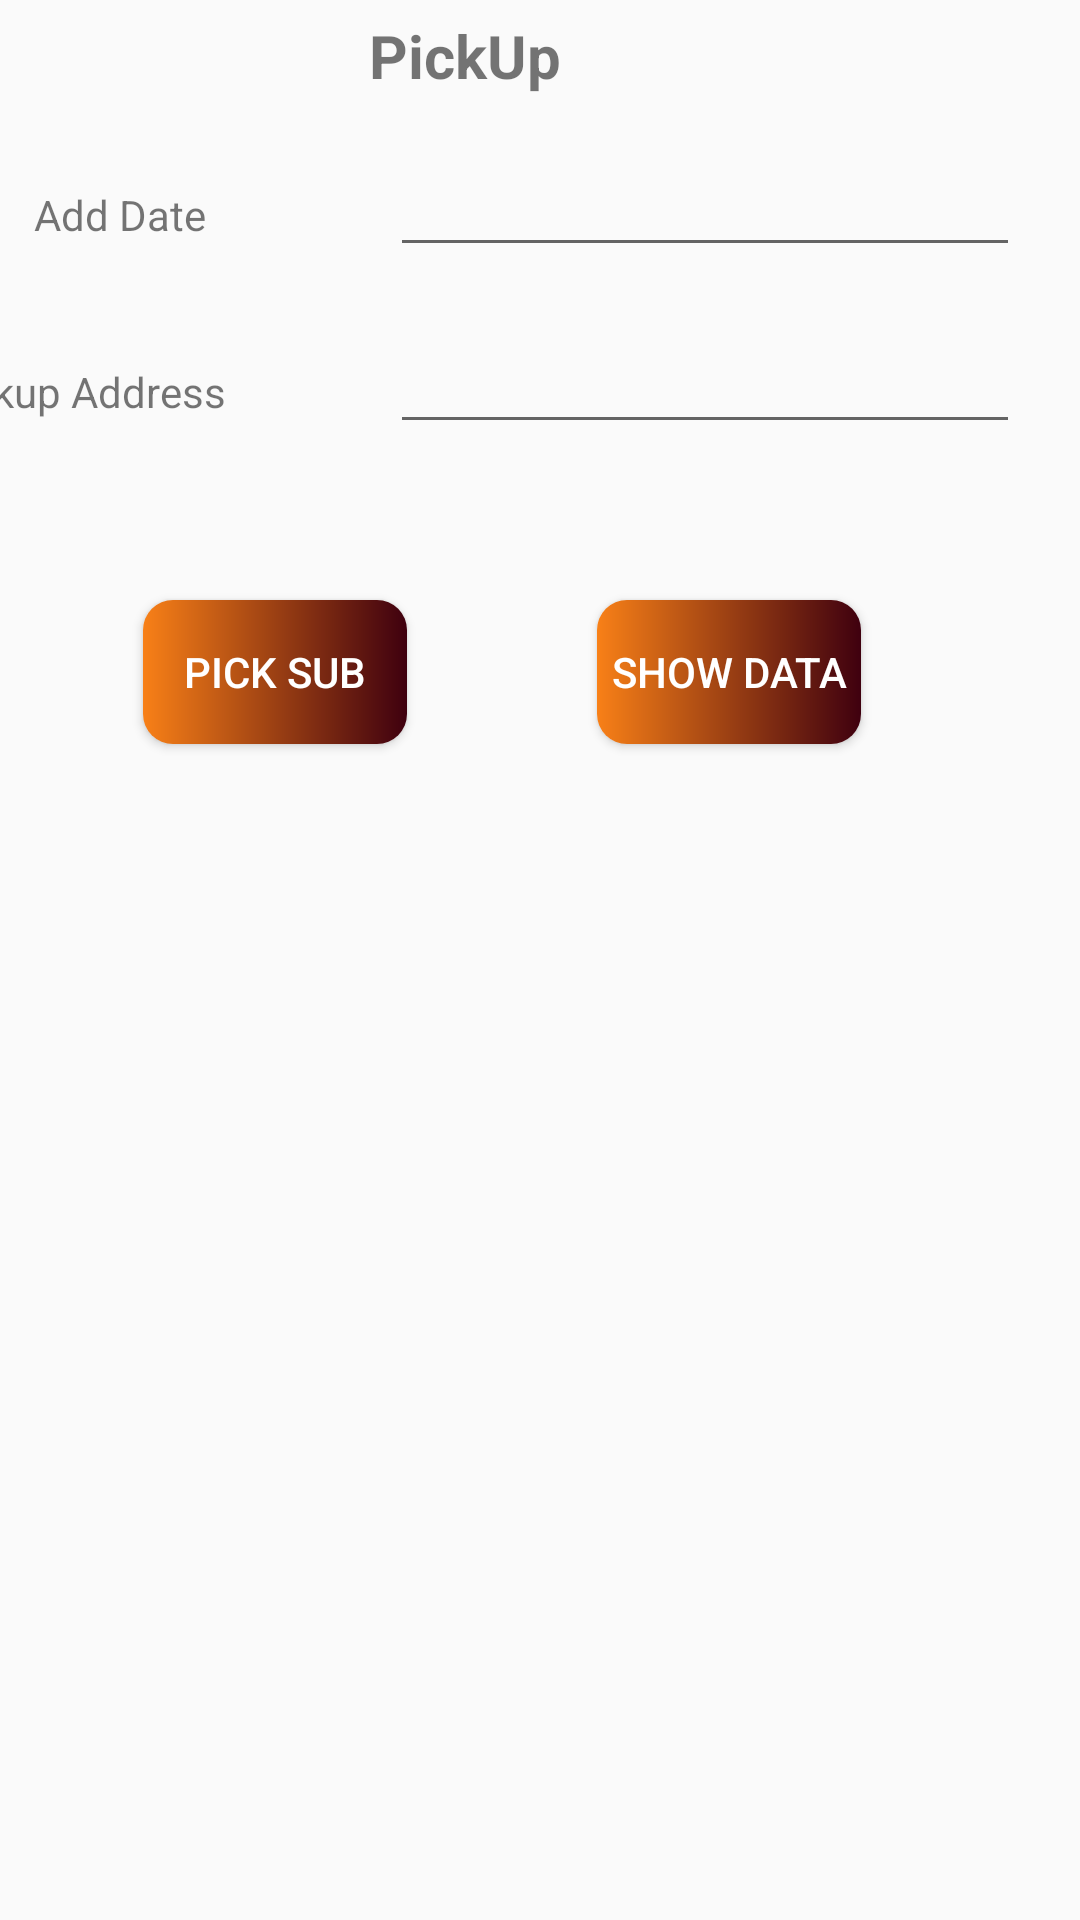

Here is an Android app screen rendered from its layout file. Give the layout XML and the strings, colors and styles it references.
<!-- AndroidManifest.xml: application theme Theme.BeesCourier -->
<!-- res/layout/activity_main2.xml -->
<?xml version="1.0" encoding="utf-8"?>
<androidx.constraintlayout.widget.ConstraintLayout  xmlns:android="http://schemas.android.com/apk/res/android"
    xmlns:app="http://schemas.android.com/apk/res-auto"
    xmlns:tools="http://schemas.android.com/tools"
    android:layout_width="wrap_content"
    android:layout_height="match_parent"
    tools:context=".MainActivity2">


    <TextView
        android:id="@+id/textView7"
        android:layout_width="wrap_content"
        android:layout_height="wrap_content"
        android:layout_marginTop="5dp"
        android:layout_marginEnd="50dp"
        android:layout_weight="1"
        android:text="@string/pick_up"
        android:textSize="20sp"
        android:textStyle="bold"
        app:layout_constraintEnd_toEndOf="parent"
        app:layout_constraintHorizontal_bias="0.5"
        app:layout_constraintStart_toStartOf="parent"
        app:layout_constraintTop_toTopOf="parent" />


    <TextView
        android:id="@+id/textView9"
        android:layout_width="wrap_content"
        android:layout_height="wrap_content"
        android:layout_marginStart="10dp"
        android:layout_marginTop="30dp"
        android:layout_marginEnd="60dp"
        android:text="@string/add_date"
        app:layout_constraintEnd_toStartOf="@+id/editTextDate"
        app:layout_constraintStart_toStartOf="parent"
        app:layout_constraintTop_toBottomOf="@+id/textView7" />

    <TextView
        android:id="@+id/textView10"
        android:layout_width="wrap_content"
        android:layout_height="wrap_content"
        android:layout_marginStart="30dp"
        android:layout_marginTop="40dp"
        android:layout_marginEnd="55dp"
        android:text="@string/pick_add"
        app:layout_constraintEnd_toStartOf="@+id/editTextAddress"
        app:layout_constraintHorizontal_bias="1.0"
        app:layout_constraintStart_toStartOf="parent"
        app:layout_constraintTop_toBottomOf="@+id/textView9" />


    <EditText
        android:id="@+id/editTextDate"
        android:layout_width="wrap_content"
        android:layout_height="wrap_content"
        android:layout_marginEnd="20dp"
        android:ems="10"
        android:inputType="date"
        app:layout_constraintBaseline_toBaselineOf="@+id/textView9"
        app:layout_constraintEnd_toEndOf="parent" />

    <EditText
        android:id="@+id/editTextAddress"
        android:layout_width="wrap_content"
        android:layout_height="wrap_content"
        android:layout_marginEnd="20dp"
        android:ems="10"
        android:inputType="textPersonName"
        app:layout_constraintBaseline_toBaselineOf="@+id/textView10"
        app:layout_constraintEnd_toEndOf="parent" />

    <Button
        android:id="@+id/button3"
        android:layout_width="wrap_content"
        android:layout_height="wrap_content"
        android:layout_marginTop="200dp"
        android:background="@drawable/custom_button"
        android:onClick="pickSub"
        android:text="@string/pick_sub"
        android:textColor="@color/white"
        app:layout_constraintEnd_toEndOf="parent"
        app:layout_constraintHorizontal_bias="0.175"
        app:layout_constraintStart_toStartOf="parent"
        app:layout_constraintTop_toTopOf="parent" />

    <Button
        android:id="@+id/button2"
        android:layout_width="wrap_content"
        android:layout_height="wrap_content"
        android:layout_marginStart="20dp"
        android:layout_marginTop="200dp"
        android:layout_marginEnd="30dp"
        android:layout_weight="1"
        android:background="@drawable/custom_button"
        android:onClick="showData"
        android:text="Show Data"
        android:textColor="@color/white"
        app:layout_constraintEnd_toEndOf="parent"
        app:layout_constraintStart_toEndOf="@+id/button3"
        app:layout_constraintTop_toTopOf="parent"
        tools:ignore="MissingConstraints" />


</androidx.constraintlayout.widget.ConstraintLayout >
<!-- resources referenced by this layout -->
<resources>
  <color name="white">#FFFFFFFF</color>
  <!-- drawable custom_button (drawable) -->
  <?xml version="1.0" encoding="utf-8"?>
  <shape xmlns:android="http://schemas.android.com/apk/res/android" android:shape="rectangle">
      <gradient android:startColor="#F88017" android:endColor="#3F000F" android:type="linear"/>
      <corners android:radius="10dp"/>
  
  </shape>
  <string name="add_date">Add Date</string>
  <string name="pick_add">Pickup Address</string>
  <string name="pick_sub">Pick Sub</string>
  <string name="pick_up">PickUp</string>
  <style name="Theme.BeesCourier" parent="Theme.AppCompat.Light.NoActionBar">
          
          <item name="colorPrimary">@color/purple_500</item>
          <item name="colorPrimaryVariant">@color/purple_700</item>
          <item name="colorOnPrimary">@color/white</item>
          
          <item name="colorSecondary">@color/teal_200</item>
          <item name="colorSecondaryVariant">@color/teal_700</item>
          <item name="colorOnSecondary">@color/black</item>
          
          <item name="android:statusBarColor" tools:targetApi="l">?attr/colorPrimaryVariant</item>
          
      </style>
  <color name="purple_500">#FF6200EE</color>
  <color name="purple_700">#FF3700B3</color>
  <color name="teal_200">#FF03DAC5</color>
  <color name="teal_700">#FF018786</color>
  <color name="black">#FF000000</color>
</resources>
